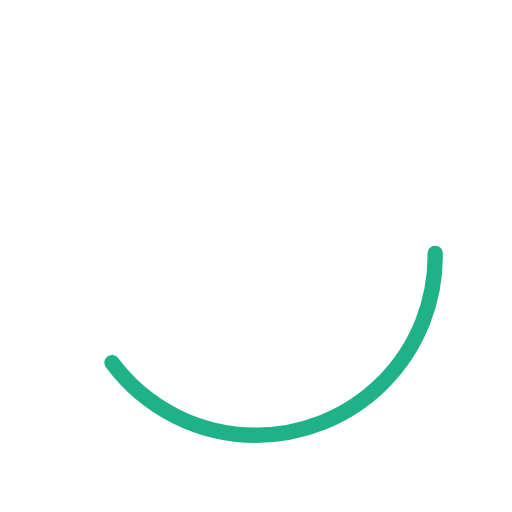
t = 0.00 s
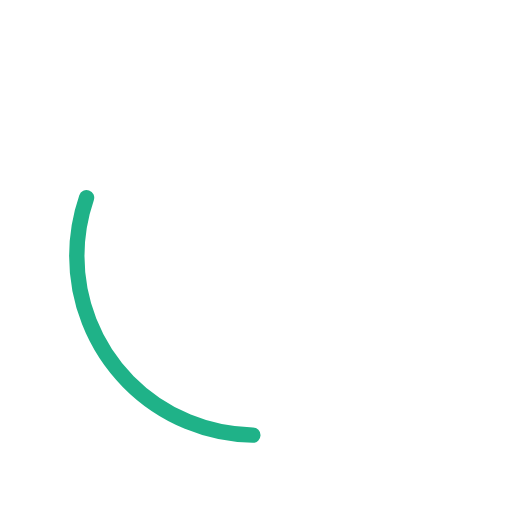
t = 0.25 s
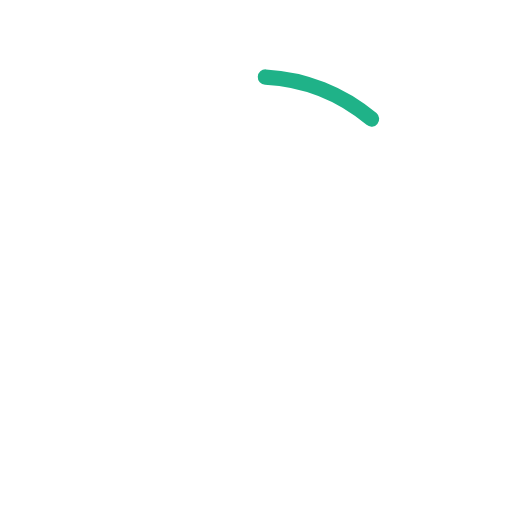
t = 0.75 s
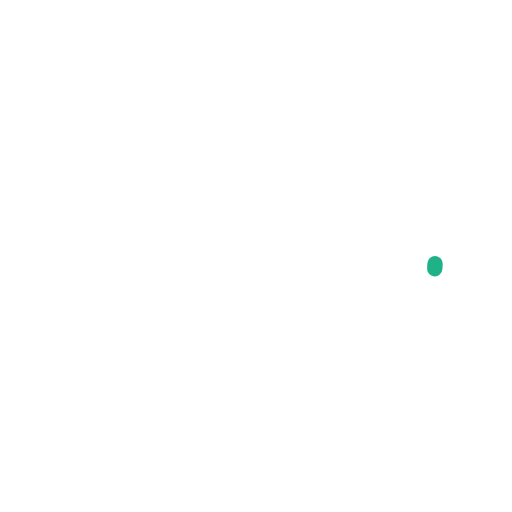
t = 1.00 s
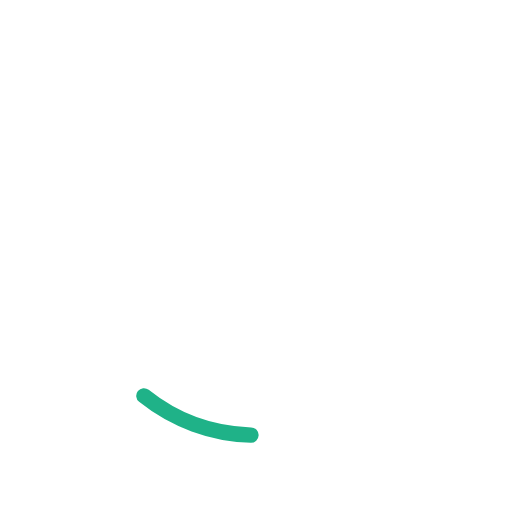
t = 1.25 s
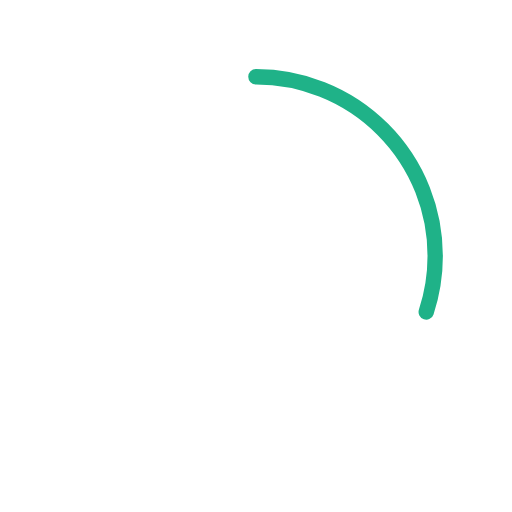
t = 1.75 s

The animated SVG that drew these frames (rendered in a browser with its animation timeline set to each time). Animation: 2 SMIL elements (animate=2); one cycle of 2.00 s, repeats indefinitely.

<?xml version="1.0" encoding="utf-8"?>
<svg width='120px' height='120px' xmlns="http://www.w3.org/2000/svg" viewBox="0 0 100 100" preserveAspectRatio="xMidYMid" class="uil-ring-alt">
  <rect x="0" y="0" width="100" height="100" fill="none" class="bk"></rect>
  <circle cx="50" cy="50" r="40" fill="rgba(255,255,255,0.8)" ></circle>
  <circle cx="50" cy="50" r="35" stroke="#1fb288" fill="none" stroke-width="3" stroke-linecap="round">
    <animate attributeName="stroke-dashoffset" dur="2s" repeatCount="indefinite" from="438.6" to="0"></animate>
    <animate attributeName="stroke-dasharray" dur="2s" repeatCount="indefinite" values="87.6 131.7;1 219.8;87.6 131.7"></animate>
  </circle>
</svg>
